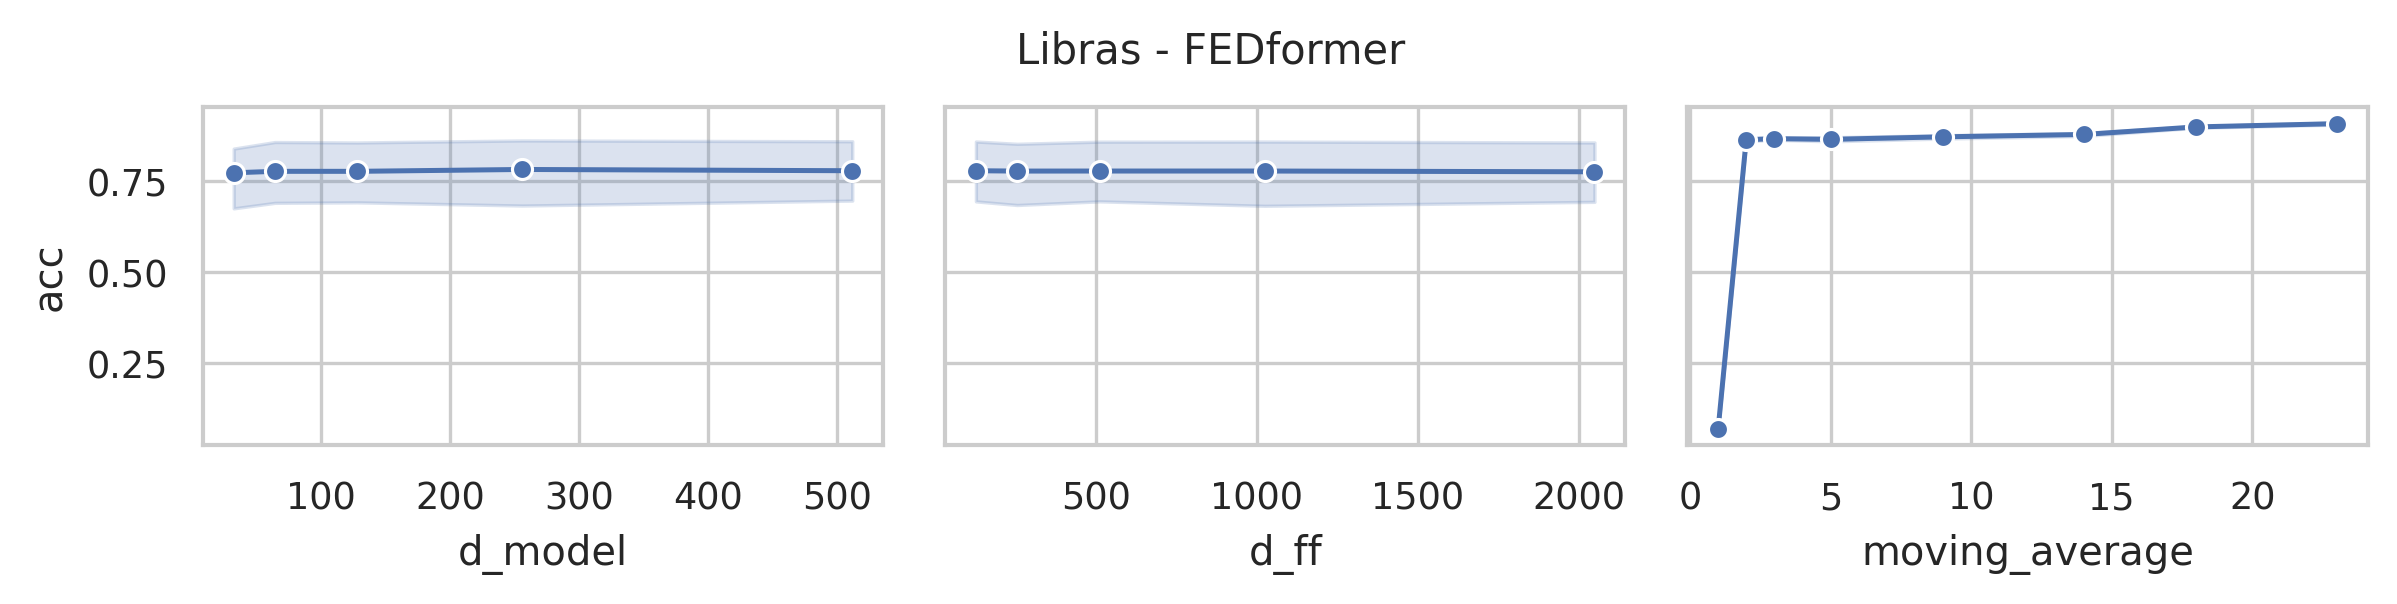

Data behind this chart, as committed beside it:
data_name, model, seq_len, d_model, n_heads, e_layers, d_layers, d_ff, moving_average, acc, model_params, model_size (MB)
Libras, FEDformer, 45, 512, 8, 2, 1, 2048, 23, 0.9056, 13743119, 71.98
Libras, FEDformer, 45, 512, 8, 2, 1, 2048, 18, 0.9056, 13743119, 71.98
Libras, FEDformer, 45, 512, 8, 2, 1, 2048, 14, 0.8778, 13743119, 71.98
Libras, FEDformer, 45, 512, 8, 2, 1, 2048, 9, 0.8444, 13743119, 71.98
Libras, FEDformer, 45, 512, 8, 2, 1, 2048, 5, 0.8556, 13743119, 71.98
Libras, FEDformer, 45, 512, 8, 2, 1, 2048, 3, 0.8833, 13743119, 71.98
Libras, FEDformer, 45, 512, 8, 2, 1, 2048, 2, 0.8333, 13743119, 71.98
Libras, FEDformer, 45, 512, 8, 2, 1, 2048, 1, 0.06667, 13743119, 71.98
Libras, FEDformer, 45, 512, 8, 2, 1, 1024, 23, 0.9333, 10597391, 59.98
Libras, FEDformer, 45, 512, 8, 2, 1, 1024, 18, 0.9, 10597391, 59.98
Libras, FEDformer, 45, 512, 8, 2, 1, 1024, 14, 0.8667, 10597391, 59.98
Libras, FEDformer, 45, 512, 8, 2, 1, 1024, 9, 0.8778, 10597391, 59.98
Libras, FEDformer, 45, 512, 8, 2, 1, 1024, 5, 0.85, 10597391, 59.98
Libras, FEDformer, 45, 512, 8, 2, 1, 1024, 3, 0.8667, 10597391, 59.98
Libras, FEDformer, 45, 512, 8, 2, 1, 1024, 2, 0.8611, 10597391, 59.98
Libras, FEDformer, 45, 512, 8, 2, 1, 1024, 1, 0.06667, 10597391, 59.98
Libras, FEDformer, 45, 512, 8, 2, 1, 512, 23, 0.9056, 9024527, 53.98
Libras, FEDformer, 45, 512, 8, 2, 1, 512, 18, 0.9056, 9024527, 53.98
Libras, FEDformer, 45, 512, 8, 2, 1, 512, 14, 0.8889, 9024527, 53.98
Libras, FEDformer, 45, 512, 8, 2, 1, 512, 9, 0.8722, 9024527, 53.98
Libras, FEDformer, 45, 512, 8, 2, 1, 512, 5, 0.8889, 9024527, 53.98
Libras, FEDformer, 45, 512, 8, 2, 1, 512, 3, 0.8667, 9024527, 53.98
Libras, FEDformer, 45, 512, 8, 2, 1, 512, 2, 0.8611, 9024527, 53.98
Libras, FEDformer, 45, 512, 8, 2, 1, 512, 1, 0.06667, 9024527, 53.98
Libras, FEDformer, 45, 512, 8, 2, 1, 256, 23, 0.9056, 8238095, 50.98
Libras, FEDformer, 45, 512, 8, 2, 1, 256, 18, 0.9, 8238095, 50.98
Libras, FEDformer, 45, 512, 8, 2, 1, 256, 14, 0.8778, 8238095, 50.98
Libras, FEDformer, 45, 512, 8, 2, 1, 256, 9, 0.8833, 8238095, 50.98
Libras, FEDformer, 45, 512, 8, 2, 1, 256, 5, 0.8889, 8238095, 50.98
Libras, FEDformer, 45, 512, 8, 2, 1, 256, 3, 0.8722, 8238095, 50.98
Libras, FEDformer, 45, 512, 8, 2, 1, 256, 2, 0.8778, 8238095, 50.98
Libras, FEDformer, 45, 512, 8, 2, 1, 256, 1, 0.06667, 8238095, 50.98
Libras, FEDformer, 45, 512, 8, 2, 1, 128, 23, 0.9056, 7844879, 49.48
Libras, FEDformer, 45, 512, 8, 2, 1, 128, 18, 0.9, 7844879, 49.48
Libras, FEDformer, 45, 512, 8, 2, 1, 128, 14, 0.8778, 7844879, 49.48
Libras, FEDformer, 45, 512, 8, 2, 1, 128, 9, 0.8667, 7844879, 49.48
Libras, FEDformer, 45, 512, 8, 2, 1, 128, 5, 0.8889, 7844879, 49.48
Libras, FEDformer, 45, 512, 8, 2, 1, 128, 3, 0.8667, 7844879, 49.48
Libras, FEDformer, 45, 512, 8, 2, 1, 128, 2, 0.8611, 7844879, 49.48
Libras, FEDformer, 45, 512, 8, 2, 1, 128, 1, 0.06667, 7844879, 49.48
Libras, FEDformer, 45, 256, 8, 2, 1, 2048, 23, 0.9111, 5102095, 29.25
Libras, FEDformer, 45, 256, 8, 2, 1, 2048, 18, 0.8944, 5102095, 29.25
Libras, FEDformer, 45, 256, 8, 2, 1, 2048, 14, 0.8833, 5102095, 29.25
Libras, FEDformer, 45, 256, 8, 2, 1, 2048, 9, 0.8889, 5102095, 29.25
Libras, FEDformer, 45, 256, 8, 2, 1, 2048, 5, 0.8722, 5102095, 29.25
Libras, FEDformer, 45, 256, 8, 2, 1, 2048, 3, 0.8722, 5102095, 29.25
Libras, FEDformer, 45, 256, 8, 2, 1, 2048, 2, 0.8611, 5102095, 29.25
Libras, FEDformer, 45, 256, 8, 2, 1, 2048, 1, 0.06667, 5102095, 29.25
Libras, FEDformer, 45, 256, 8, 2, 1, 1024, 23, 0.9, 3529231, 23.25
Libras, FEDformer, 45, 256, 8, 2, 1, 1024, 18, 0.9, 3529231, 23.25
Libras, FEDformer, 45, 256, 8, 2, 1, 1024, 14, 0.8778, 3529231, 23.25
Libras, FEDformer, 45, 256, 8, 2, 1, 1024, 9, 0.8778, 3529231, 23.25
Libras, FEDformer, 45, 256, 8, 2, 1, 1024, 5, 0.8444, 3529231, 23.25
Libras, FEDformer, 45, 256, 8, 2, 1, 1024, 3, 0.8833, 3529231, 23.25
Libras, FEDformer, 45, 256, 8, 2, 1, 1024, 2, 0.8778, 3529231, 23.25
Libras, FEDformer, 45, 256, 8, 2, 1, 1024, 1, 0.06667, 3529231, 23.25
Libras, FEDformer, 45, 256, 8, 2, 1, 512, 23, 0.9056, 2742799, 20.25
Libras, FEDformer, 45, 256, 8, 2, 1, 512, 18, 0.9, 2742799, 20.25
Libras, FEDformer, 45, 256, 8, 2, 1, 512, 14, 0.8833, 2742799, 20.25
Libras, FEDformer, 45, 256, 8, 2, 1, 512, 9, 0.8778, 2742799, 20.25
... 140 more rows
